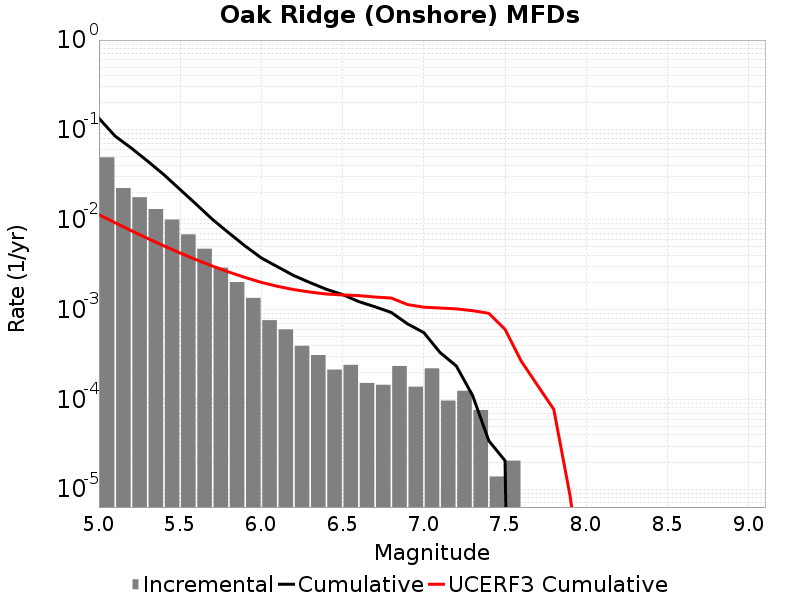

Data behind this chart, as committed beside it:
Magnitude, Incremental Rate, Cumulative Rate, UCERF3 Cumulative Rate
5.05, 0.04945, 0.1345, 0.01137
5.15, 0.0225, 0.08508, 0.00923
5.25, 0.01778, 0.06258, 0.007529
5.35, 0.01313, 0.0448, 0.006179
5.45, 0.01003, 0.03167, 0.005106
5.55, 0.006861, 0.02164, 0.004253
5.65, 0.004747, 0.01478, 0.003576
5.75, 0.002923, 0.01003, 0.003039
5.85, 0.002018, 0.00711, 0.002612
5.95, 0.001347, 0.005092, 0.002272
6.05, 7.60023E-4, 0.003745, 0.002003
6.15, 6.011091E-4, 0.002985, 0.00181
6.25, 3.938301E-4, 0.002384, 0.001664
6.35, 3.109185E-4, 0.00199, 0.001562
6.45, 2.141883E-4, 0.001679, 0.001486
6.55, 2.418255E-4, 0.001465, 0.001451
6.65, 1.5200459E-4, 0.001223, 0.001427
6.75, 1.450953E-4, 0.001071, 0.001376
6.85, 2.349162E-4, 9.2584617E-4, 0.001341
6.95, 1.3818599E-4, 6.9093E-4, 0.001134
7.05, 2.210976E-4, 5.5274396E-4, 0.001061
7.15, 9.67302E-5, 3.3164638E-4, 0.001038
7.25, 1.243674E-4, 2.349162E-4, 0.001016
7.35, 7.6002296E-5, 1.105488E-4, 9.701381E-4
7.45, 1.38186E-5, 3.4546498E-5, 9.062827E-4
7.55, 2.0727899E-5, 2.0727899E-5, 6.0129643E-4
7.65, 0.0, 0.0, 2.65468E-4
7.75, 0.0, 0.0, 1.4301336E-4
7.85, 0.0, 0.0, 7.740568E-5
7.95, 0.0, 0.0, 8.5064785E-6
8.05, 0.0, 0.0, 4.010157E-7
8.15, 0.0, 0.0, 0.0
8.25, 0.0, 0.0, 0.0
8.35, 0.0, 0.0, 0.0
8.45, 0.0, 0.0, 0.0
8.55, 0.0, 0.0, 0.0
8.65, 0.0, 0.0, 0.0
8.75, 0.0, 0.0, 0.0
8.85, 0.0, 0.0, 0.0
8.95, 0.0, 0.0, 0.0
9.05, 0.0, 0.0, 0.0
